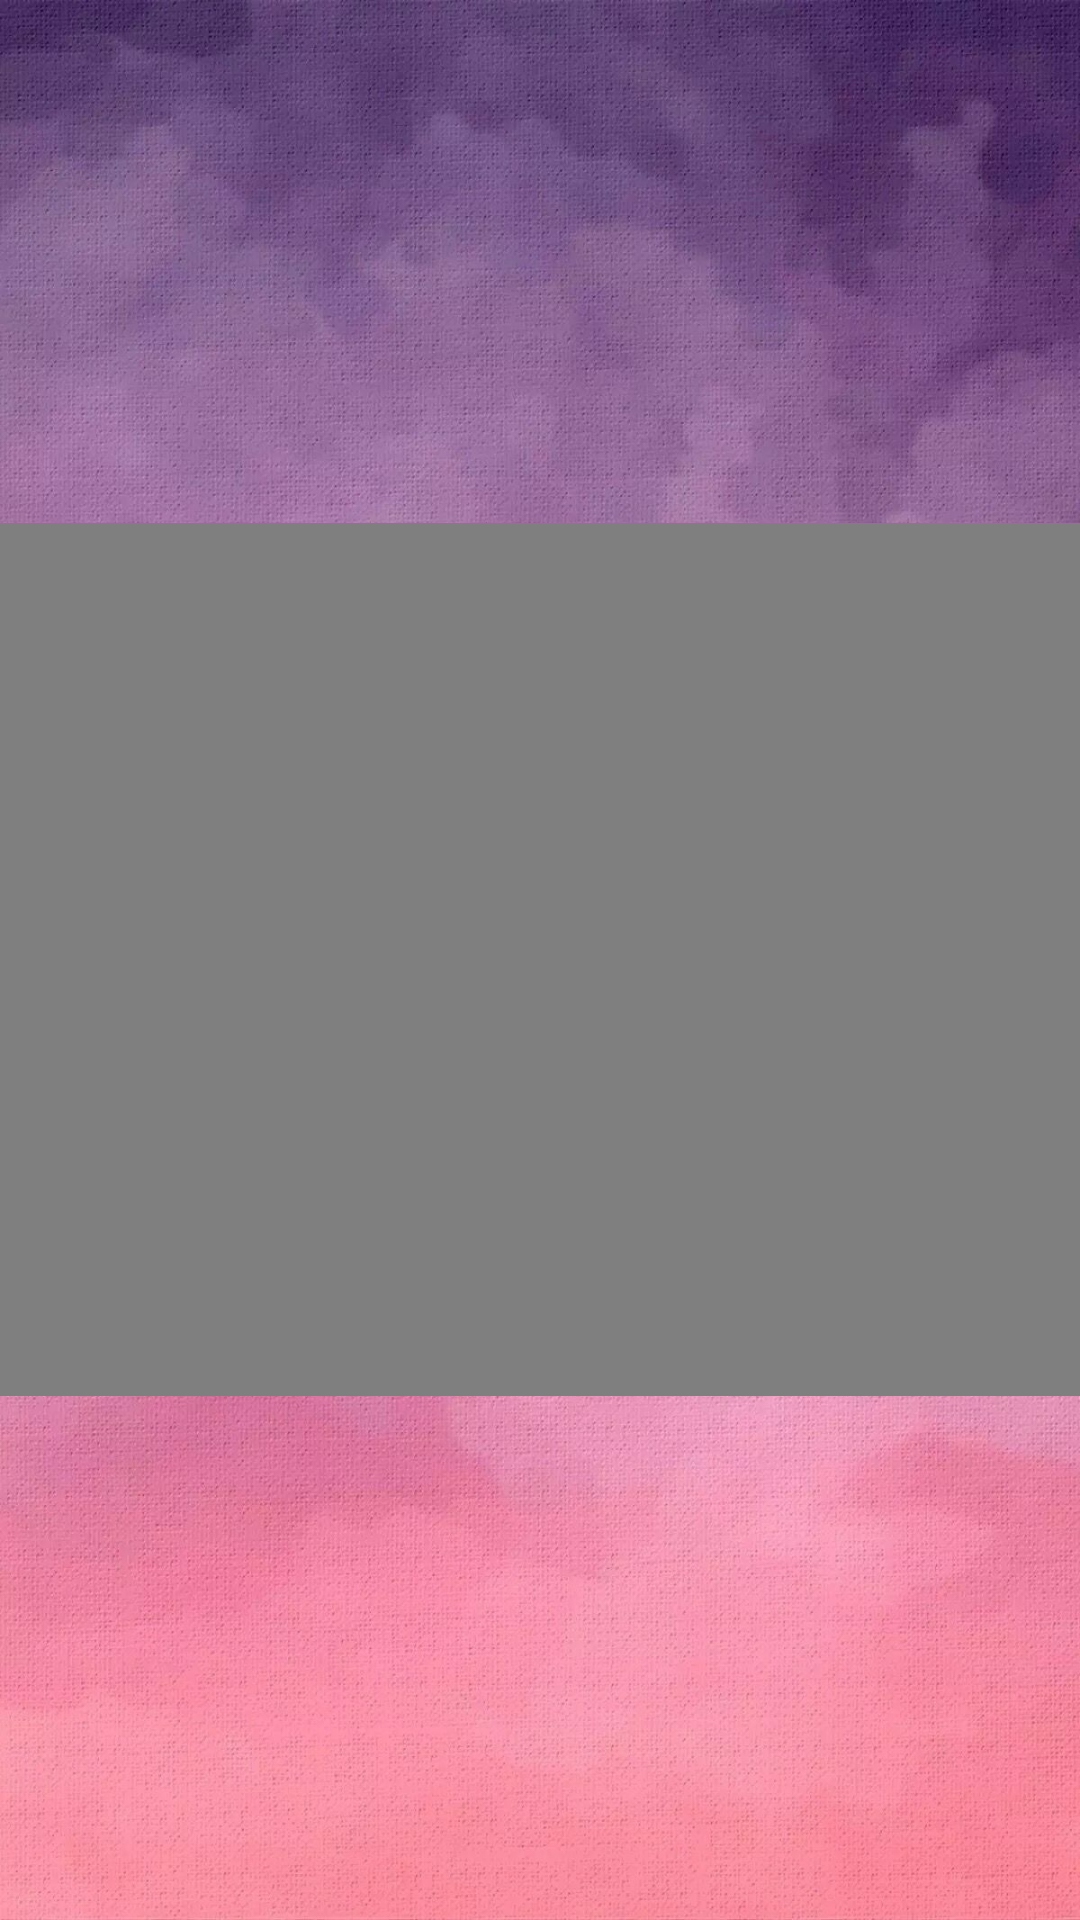

Layout XML and referenced resources for this Android screen:
<!-- AndroidManifest.xml: application theme Theme.Cyc -->
<!-- res/layout/activity_main3.xml -->
<?xml version="1.0" encoding="utf-8"?>
<RelativeLayout xmlns:android="http://schemas.android.com/apk/res/android"
    xmlns:app="http://schemas.android.com/apk/res-auto"
    xmlns:tools="http://schemas.android.com/tools"
    android:layout_width="match_parent"
    android:layout_height="match_parent"
    tools:context=".MainActivity3"
    android:background="@drawable/pink"
    android:orientation="vertical">


    <TableRow
        android:layout_width="fill_parent"
        android:layout_height="wrap_content" >

    </TableRow>


    <VideoView
        android:id="@+id/videoView"
        android:layout_width="match_parent"
        android:layout_height="291dp"
        android:layout_centerVertical="true"
        android:layout_marginTop="150dp" />
    <LinearLayout
        android:layout_width="match_parent"
        android:layout_height="0dp"
        android:layout_weight="8"/>
    <LinearLayout
        android:layout_width="match_parent"
        android:layout_height="0dp"
        android:layout_weight="2"/>




</RelativeLayout>
<!-- resources referenced by this layout -->
<resources>
  <!-- drawable pink: jpg bitmap (drawable, 399374 bytes) -->
  <style name="Theme.Cyc" parent="Theme.MaterialComponents.DayNight.DarkActionBar">
          
          <item name="colorPrimary">@color/purple_500</item>
          <item name="colorPrimaryVariant">@color/purple_700</item>
          <item name="colorOnPrimary">@color/white</item>
          
          <item name="colorSecondary">@color/teal_200</item>
          <item name="colorSecondaryVariant">@color/teal_700</item>
          <item name="colorOnSecondary">@color/black</item>
          
          <item name="android:statusBarColor" tools:targetApi="l">?attr/colorPrimaryVariant</item>
          
      </style>
  <color name="purple_500">#FF6200EE</color>
  <color name="purple_700">#FF560555</color>
  <color name="white">#FFFFFFFF</color>
  <color name="teal_200">#FF03DAC5</color>
  <color name="teal_700">#FF018786</color>
  <color name="black">#FF000000</color>
</resources>
